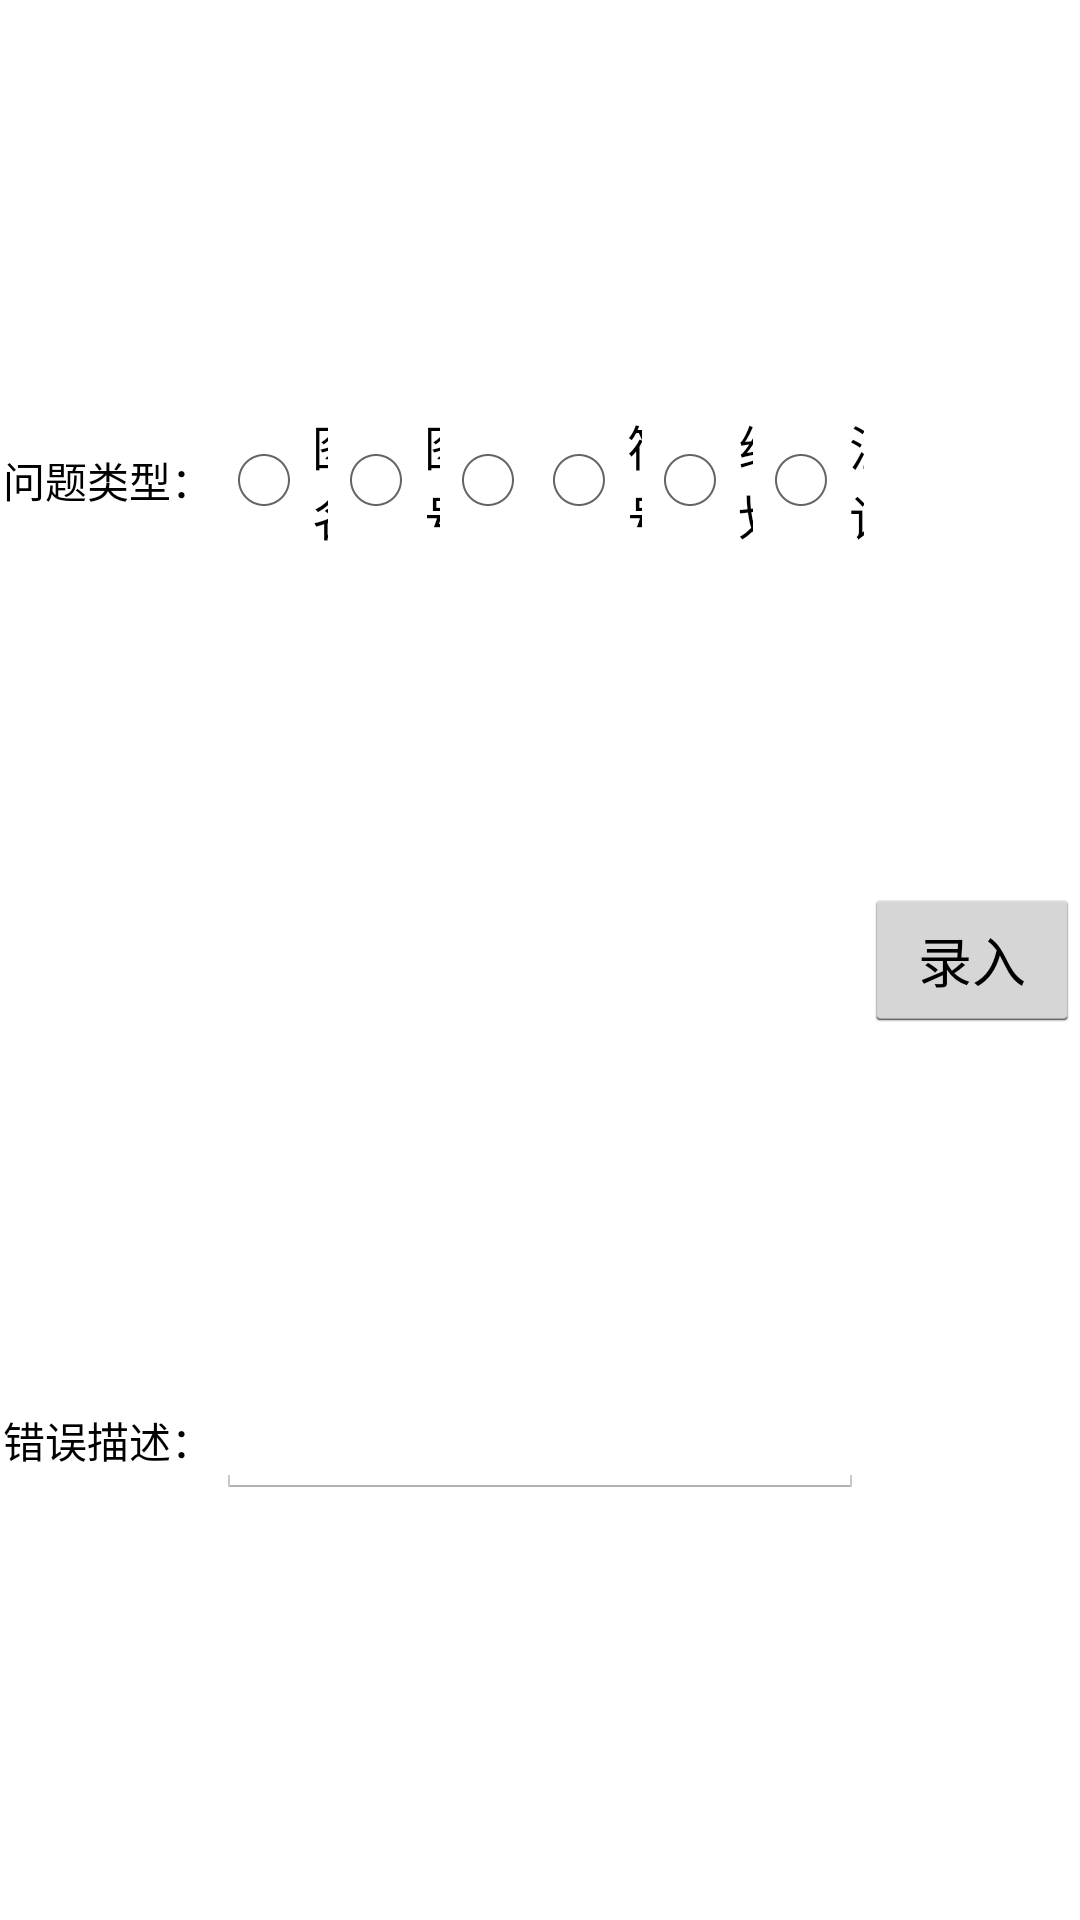

Reconstruct the res/layout file that produces this screen, plus the resources it refers to.
<!-- AndroidManifest.xml: application theme AppTheme -->
<!-- res/layout/activity_type_b.xml -->
<?xml version="1.0" encoding="utf-8"?>
<LinearLayout xmlns:android="http://schemas.android.com/apk/res/android"
    xmlns:tools="http://schemas.android.com/tools"
    android:id="@+id/activity_type_b"
    android:layout_width="match_parent"
    android:layout_height="match_parent"

    android:orientation="horizontal"
    tools:context="com.kcmap.frame.main.activityTypeB">

    <LinearLayout
        android:orientation="vertical"
        android:layout_width="0dp"
        android:layout_height="match_parent"
        android:layout_weight="4"
        android:layout_gravity="center"
        >


        <LinearLayout
            android:orientation="horizontal"
            android:layout_width="match_parent"
            android:layout_height="0dp"
            android:layout_weight="1"
            >

            <TextView
                android:text="问题类型："
                android:textColor="@color/black"
                android:layout_width="0dp"
                android:layout_height="match_parent"
                android:id="@+id/tView_ZSZLB_WTLX"
                android:layout_weight="1"
                android:gravity="center"
                />

            <RadioGroup
                android:id="@+id/radio_b"
                android:layout_width="0dp"
                android:layout_height="match_parent"
                android:layout_weight="3"
                android:gravity="center"
                android:orientation="horizontal"
                >
                <RadioButton
                    android:text="图名"
                    android:textColor="@color/black"
                    android:layout_width="wrap_content"
                    android:layout_height="wrap_content"
                    android:id="@+id/rButton_ZSZLB_TM"
                    android:layout_weight="1" />
                <RadioButton
                    android:text="图号"
                    android:textColor="@color/black"
                    android:layout_width="wrap_content"
                    android:layout_height="wrap_content"
                    android:id="@+id/rButton_ZSZLB_TH"
                    android:layout_weight="1" />

                <RadioButton
                    android:text="图廓整饰"
                    android:maxEms="3"
                    android:textColor="@color/black"
                    android:layout_width="wrap_content"
                    android:layout_height="wrap_content"
                    android:id="@+id/rButton_ZSZLB_TKZS"
                    android:layout_weight="1" />

                <RadioButton
                    android:text="符号"
                    android:textColor="@color/black"
                    android:layout_width="wrap_content"
                    android:layout_height="wrap_content"
                    android:id="@+id/rButton_ZSZLB_FH"
                    android:layout_weight="1" />

                <RadioButton
                    android:text="线划"
                    android:textColor="@color/black"
                    android:layout_width="wrap_content"
                    android:layout_height="wrap_content"
                    android:id="@+id/rButton_ZSZLB_XH"
                    android:layout_weight="1" />

                <RadioButton
                    android:text="注记"
                    android:textColor="@color/black"
                    android:layout_width="wrap_content"
                    android:layout_height="wrap_content"
                    android:id="@+id/rButton_ZSZLB_ZJ"
                    android:layout_weight="1" />
            </RadioGroup>
        </LinearLayout>

        <LinearLayout
            android:orientation="horizontal"
            android:layout_width="match_parent"
            android:layout_height="0dp"
            android:layout_weight="1"
            android:gravity="center"
            >

            <LinearLayout
                android:orientation="horizontal"
                android:layout_width="0dp"
                android:layout_height="match_parent"
                android:layout_weight="1"
                android:gravity="center">


                <TextView
                    android:text="错误描述："
                    android:textColor="@color/black"
                    android:layout_width="wrap_content"
                    android:layout_height="wrap_content"
                    android:id="@+id/tView_ZSZLB_CWMS"
                    android:layout_weight="1"
                    android:gravity="center"
                    />
            </LinearLayout>
            <LinearLayout
                android:orientation="horizontal"
                android:layout_width="0dp"
                android:layout_height="match_parent"
                android:layout_weight="3"
                android:gravity="center">

                <EditText
                    android:textColor="@color/black"
                    android:layout_width="wrap_content"
                    android:layout_height="wrap_content"
                    android:inputType="textPersonName"
                    android:ems="10"
                    android:id="@+id/eText_ZSZLB_CWMS"
                    android:layout_weight="1"
                    />
            </LinearLayout>
        </LinearLayout>

    </LinearLayout>

    <LinearLayout
        android:orientation="vertical"
        android:layout_width="0dp"
        android:layout_height="match_parent"
        android:layout_weight="1"
        android:gravity="center_vertical"

        >

        <Button
            android:text="录入"
            android:layout_width="match_parent"
            android:layout_height="wrap_content"
            android:id="@+id/button_ZSZLB_INSERT"


            />
    </LinearLayout>
</LinearLayout>
<!-- resources referenced by this layout -->
<resources>
  <color name="black">#000000</color>
  <style name="AppTheme" parent="android:Theme.Holo.Light" />
</resources>
